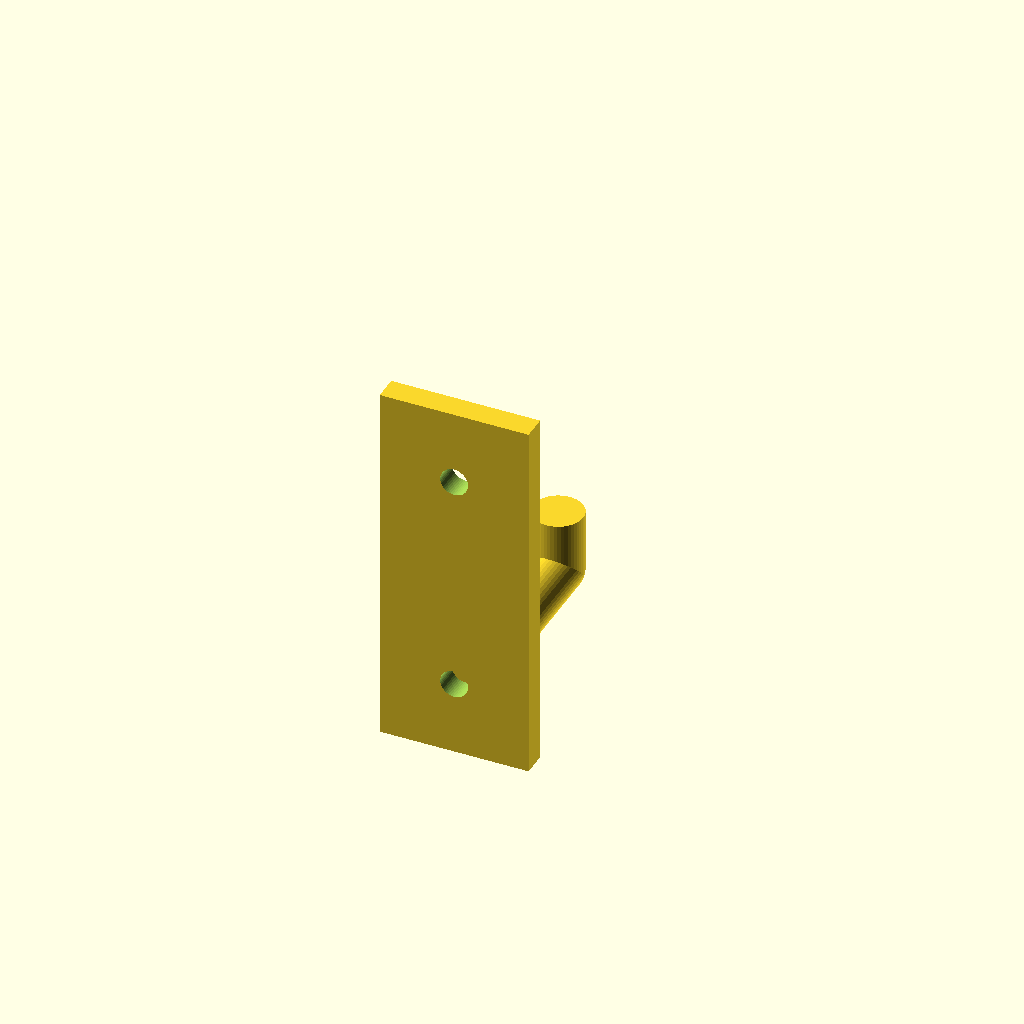
Cell 1: rendered with the file's own defaults.
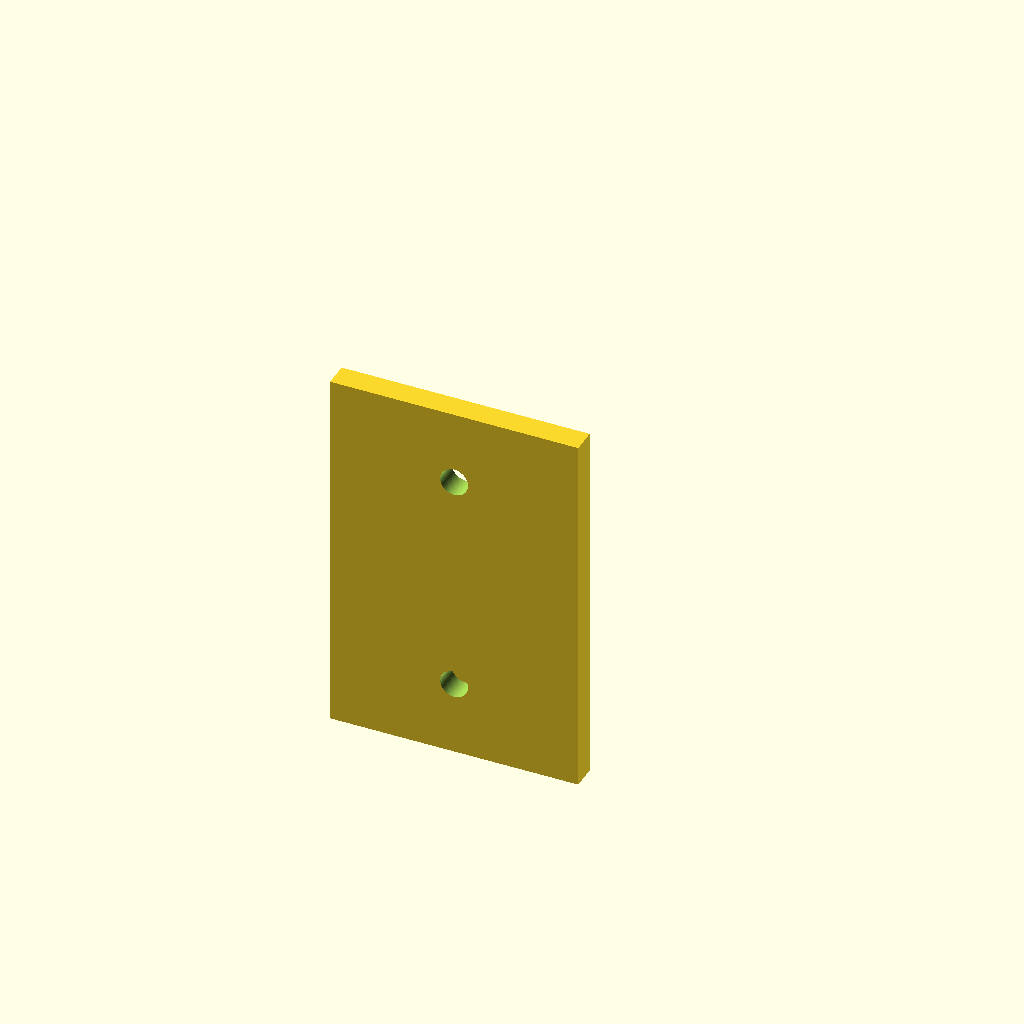
Cell 2 — width set to 40, the other parameters unchanged.
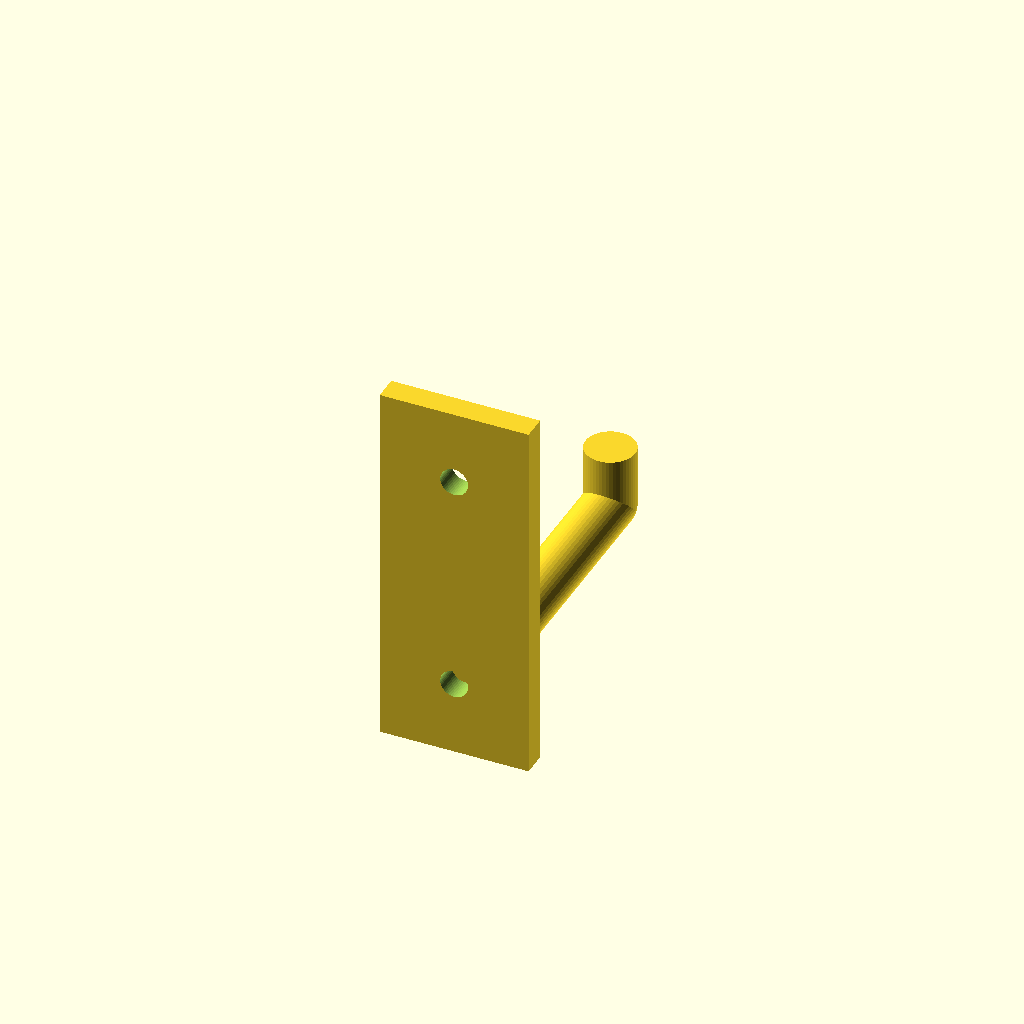
Cell 3 — reach set to 50, the other parameters unchanged.
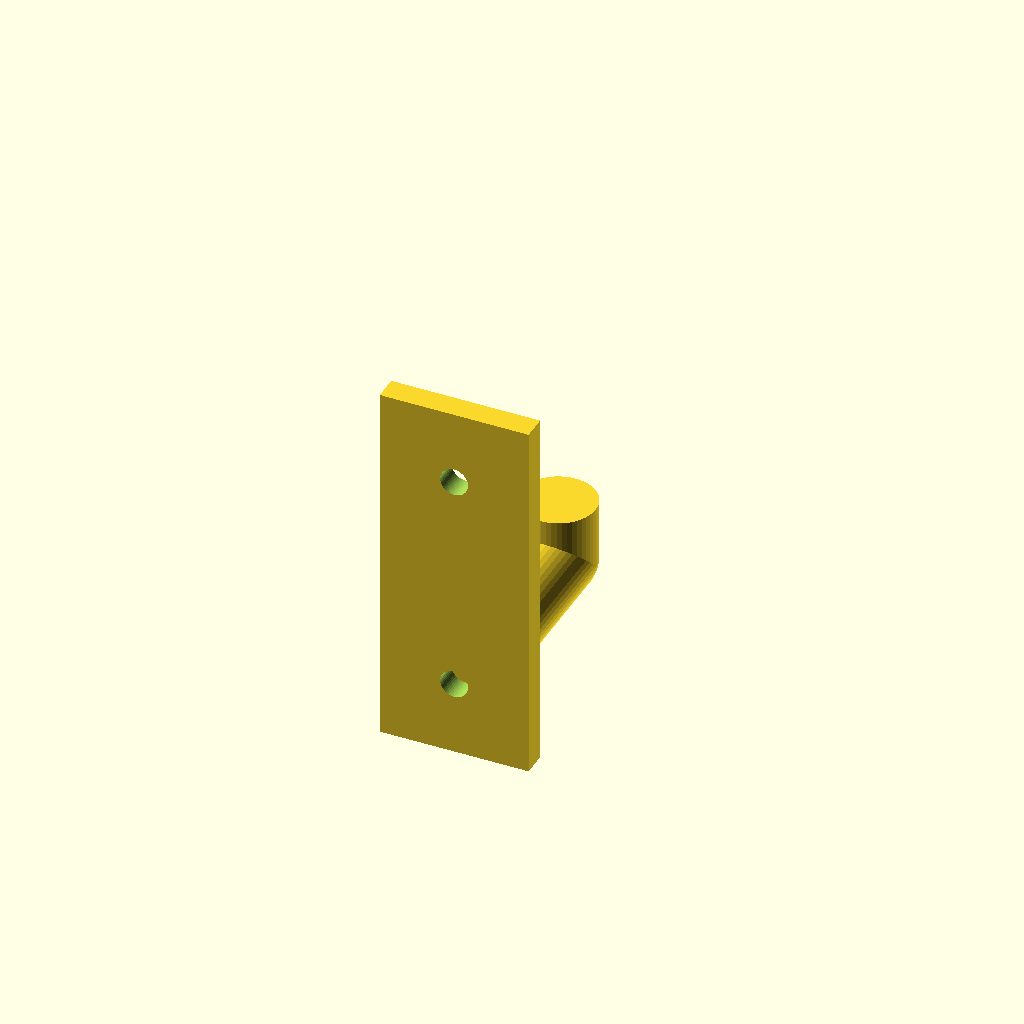
Cell 4: the same model with arm = 12.
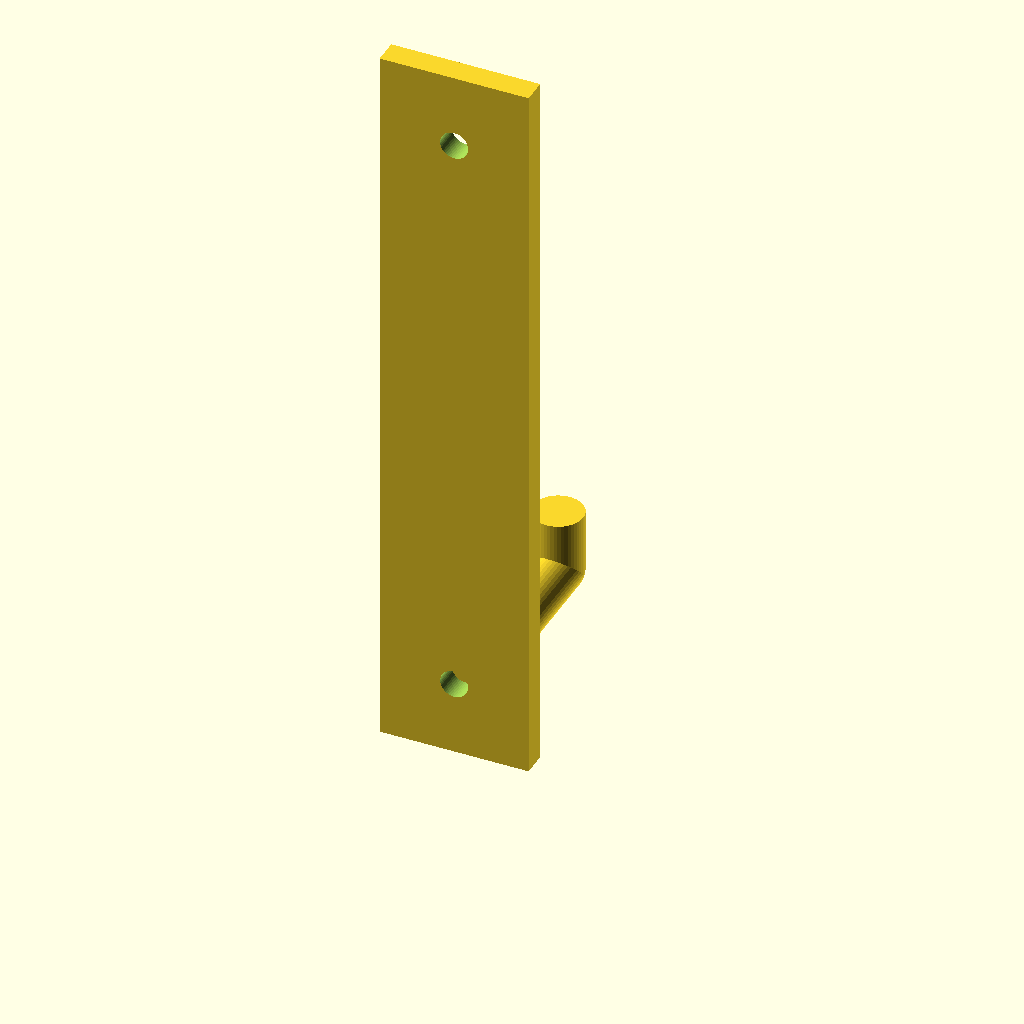
Cell 5 — height set to 120, the other parameters unchanged.
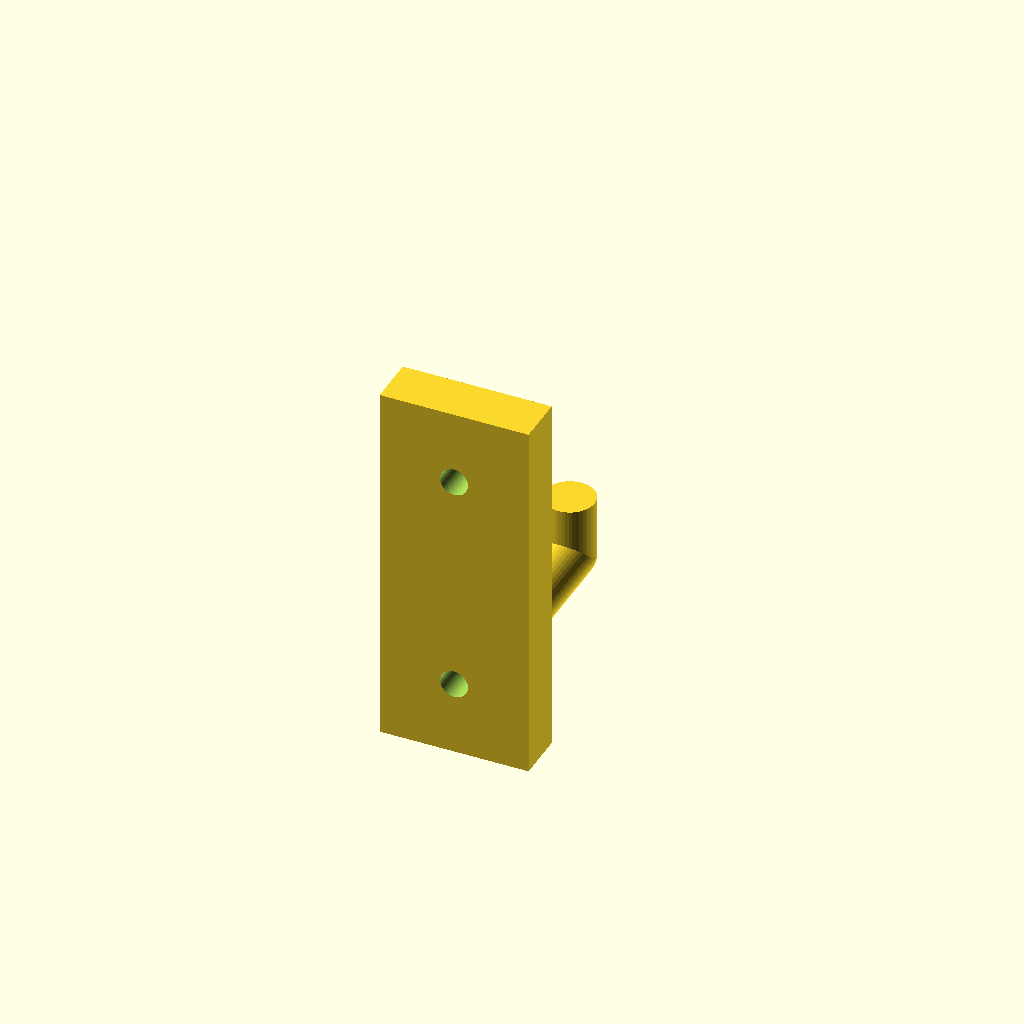
Cell 6 — thickness set to 8, the other parameters unchanged.
One fixed orthographic camera (rotation 55°, 0°, 25°; colour scheme Cornfield) for every cell.
Source of the model, marketplace/demo-project/wall-hook.scad:
// Wall hook: back plate with two screw holes and an arm with a raised tip.
width = 24;          // [16:2:40]
height = 60;
thickness = 4;
reach = 32;          // [20:2:50]
arm = 8;             // [6:1:12]

$fn = 48;

module plate() {
    difference() {
        translate([-width / 2, 0, 0]) cube([width, thickness, height]);
        for (z = [12, height - 12])
            translate([0, -1, z]) rotate([-90, 0, 0]) cylinder(d = 4.5, h = thickness + 2);
    }
}

module hook_arm() {
    translate([0, thickness, arm / 2 + 6]) rotate([-90, 0, 0]) cylinder(d = arm, h = reach);
    // Raised tip so nothing slides off
    translate([0, thickness + reach, arm / 2 + 6]) sphere(d = arm);
    translate([0, thickness + reach, arm / 2 + 6]) cylinder(d = arm, h = 10);
}

plate();
hook_arm();
Parameter table extracted from the source (name, type, default, range or options):
width: number, default 24, range 16 to 40, step 2
height: number, default 60
thickness: number, default 4
reach: number, default 32, range 20 to 50, step 2
arm: number, default 8, range 6 to 12, step 1
